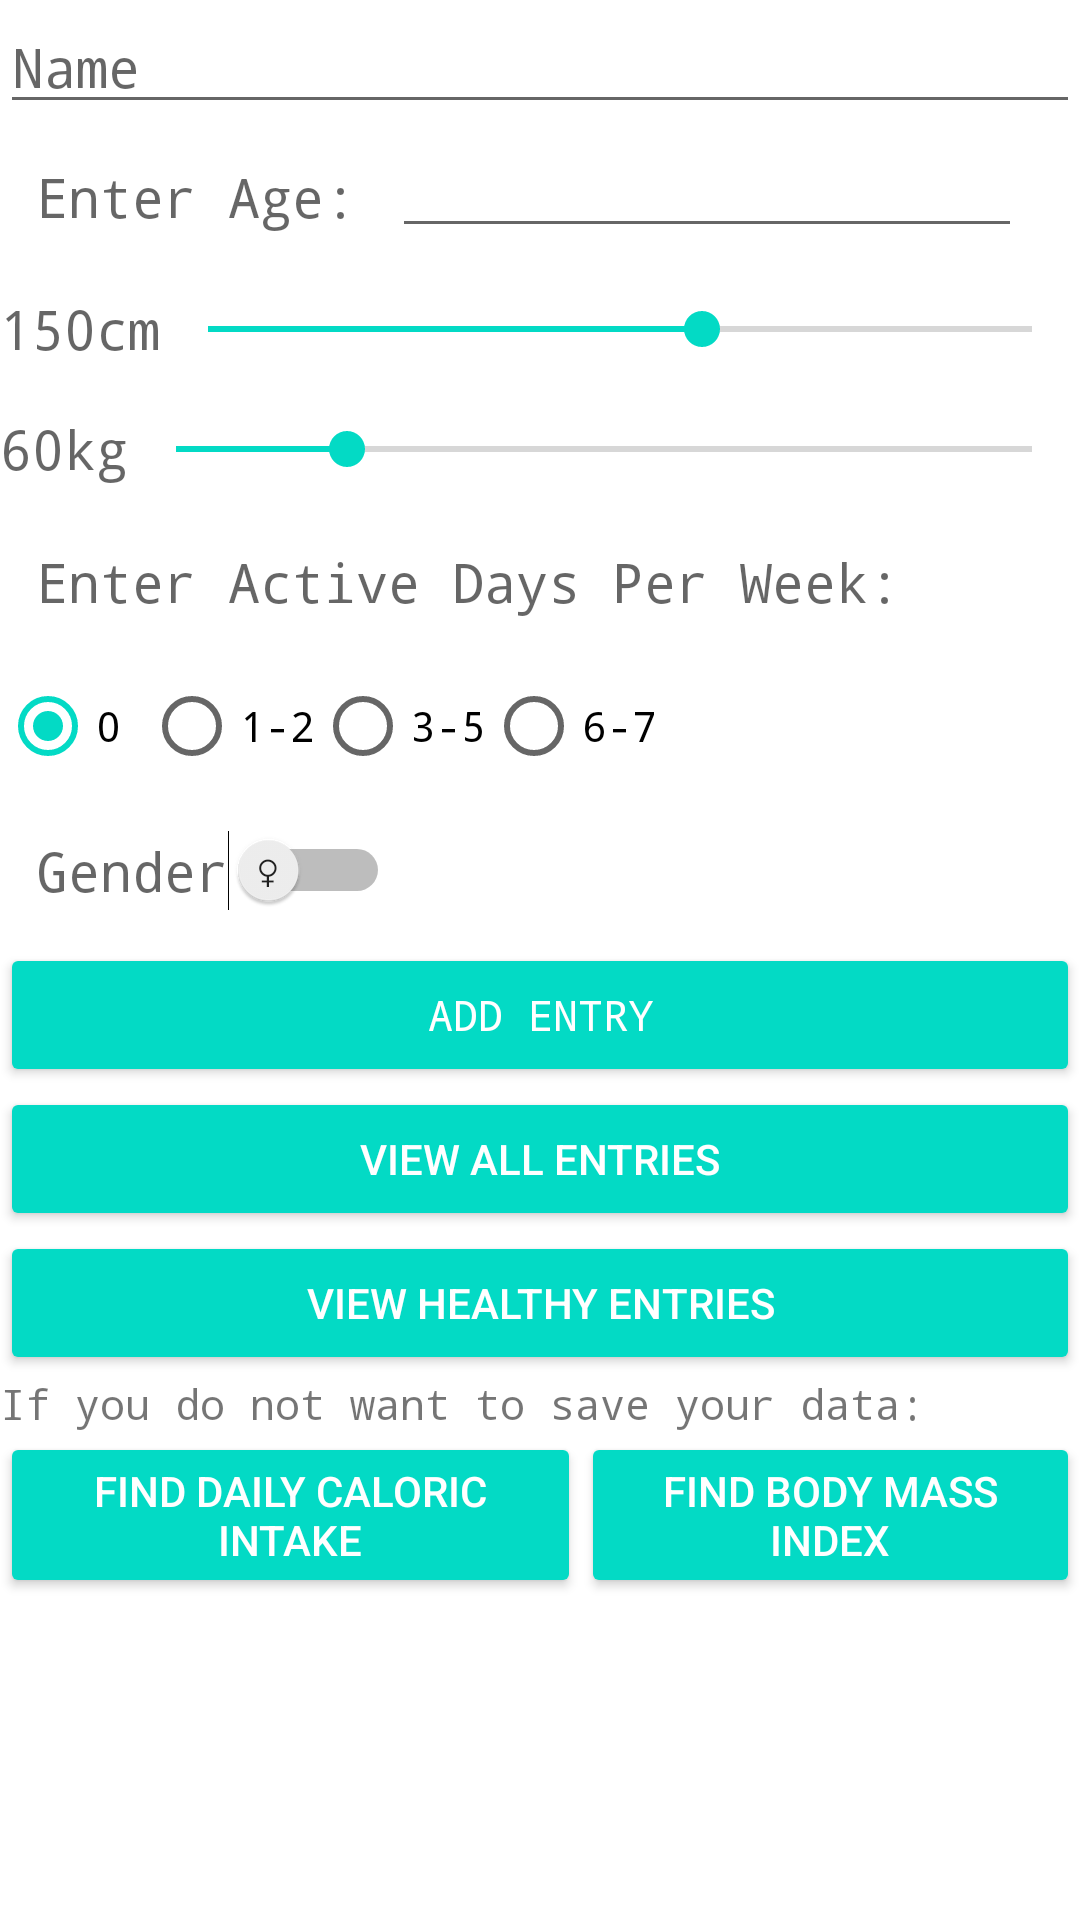

Produce the Android XML layout that renders to this screen, including the resource entries it uses.
<!-- AndroidManifest.xml: application theme Theme.CalorieCal -->
<!-- res/layout/activity_profile.xml -->
<?xml version="1.0" encoding="utf-8"?>

<android.widget.LinearLayout xmlns:android="http://schemas.android.com/apk/res/android"
    xmlns:app="http://schemas.android.com/apk/res-auto"
    xmlns:tools="http://schemas.android.com/tools"
    android:layout_width="match_parent"
    android:layout_height="match_parent"
    android:orientation="vertical"
    tools:context="com.example.caloriecal.profile">

    <EditText
        android:id="@+id/enterNameEditText"
        android:layout_width="match_parent"
        android:layout_height="wrap_content"
        android:ems="10"
        android:fontFamily="monospace"
        android:hint="Name"
        android:inputType="textPersonName" />

    <LinearLayout
        android:layout_width="match_parent"
        android:layout_height="wrap_content"
        android:orientation="horizontal">

        <TextView
            android:id="@+id/ageTextView"
            android:layout_width="wrap_content"
            android:layout_height="wrap_content"
            android:layout_column="0"
            android:layout_columnSpan="2"
            android:layout_gravity="fill_horizontal"
            android:layout_row="0"
            android:elevation="4dp"
            android:fontFamily="monospace"
            android:hint="@string/ageText"
            android:padding="12dp"
            android:textAppearance="@style/TextAppearance.AppCompat.Medium" />

        <EditText
            android:id="@+id/ageEditText"
            android:layout_width="wrap_content"
            android:layout_height="wrap_content"
            android:digits="0123456789"
            android:ems="10"
            android:inputType="number"
            android:maxLength="2" />
    </LinearLayout>


    <LinearLayout
        android:layout_width="match_parent"
        android:layout_height="wrap_content"
        android:orientation="horizontal">

        <TextView
            android:id="@+id/heightTextView"
            android:layout_width="wrap_content"
            android:layout_height="wrap_content"
            android:layout_gravity="center_vertical"
            android:fontFamily="monospace"
            android:hint="@string/height"
            android:textAppearance="@style/TextAppearance.AppCompat.Medium" />

        <SeekBar
            android:id="@+id/heightSeekBar"
            android:layout_width="match_parent"
            android:layout_height="40dp"
            android:layout_gravity="fill_horizontal"
            android:max="250"
            android:progress="150" />

    </LinearLayout>

    <LinearLayout
        android:layout_width="match_parent"
        android:layout_height="wrap_content"
        android:orientation="horizontal">

        <TextView
            android:id="@+id/weightTextView"
            android:layout_width="wrap_content"
            android:layout_height="wrap_content"
            android:layout_gravity="center_vertical"
            android:fontFamily="monospace"
            android:hint="@string/weight"
            android:textAppearance="@style/TextAppearance.AppCompat.Medium" />

        <SeekBar
            android:id="@+id/weightSeekBar"
            android:layout_width="match_parent"
            android:layout_height="40dp"
            android:layout_gravity="fill_horizontal"
            android:max="300"
            android:progress="60" />

    </LinearLayout>


    <TextView
        android:id="@+id/workoutTextView"
        android:layout_width="wrap_content"
        android:layout_height="wrap_content"
        android:layout_gravity="fill_horizontal"
        android:elevation="4dp"
        android:fontFamily="monospace"
        android:hint="@string/workoutText"
        android:padding="12dp"
        android:textAppearance="@style/TextAppearance.AppCompat.Medium" />

    <RadioGroup
        android:layout_width="wrap_content"
        android:layout_height="wrap_content"
        android:orientation="horizontal">

        <RadioButton
            android:id="@+id/zeroButton"
            android:layout_width="wrap_content"
            android:layout_height="wrap_content"
            android:checked="true"
            android:fontFamily="monospace"
            android:text="0" />

        <RadioButton
            android:id="@+id/oneToTwoButton"
            android:layout_width="wrap_content"
            android:layout_height="wrap_content"
            android:text="1-2"
            android:fontFamily="monospace"/>

        <RadioButton
            android:id="@+id/threeToFiveButton"
            android:layout_width="wrap_content"
            android:layout_height="wrap_content"
            android:text="3-5"
            android:fontFamily="monospace"/>

        <RadioButton
            android:id="@+id/sixToSevenButton"
            android:layout_width="wrap_content"
            android:layout_height="wrap_content"
            android:text="6-7"
            android:fontFamily="monospace"/>

    </RadioGroup>



    <Switch
        android:id="@+id/genderSwitch"
        android:layout_width="wrap_content"
        android:layout_height="wrap_content"
        android:layout_column="0"
        android:layout_columnSpan="2"
        android:layout_row="1"
        android:fontFamily="monospace"
        android:hint="Gender"
        android:padding="12dp"
        android:showText="true"
        android:switchPadding="15sp"
        android:textAlignment="viewStart"
        android:textAllCaps="false"
        android:textAppearance="@style/TextAppearance.AppCompat.Medium"
        android:textOff="♀"
        android:textOn="♂" />

    <Button
        android:id="@+id/addEntryButton"
        style="@style/Widget.AppCompat.Button.Colored"
        android:layout_width="match_parent"
        android:layout_height="wrap_content"
        android:fontFamily="monospace"
        android:text="Add Entry" />

    <Button
        android:id="@+id/viewEntriesButton"
        style="@style/Widget.AppCompat.Button.Colored"
        android:layout_width="match_parent"
        android:layout_height="wrap_content"
        android:text="View All Entries" />

    <Button
        android:id="@+id/healthyEntriesButton"
        style="@style/Widget.AppCompat.Button.Colored"
        android:layout_width="match_parent"
        android:layout_height="wrap_content"
        android:text="View Healthy Entries" />

    <TextView
        android:layout_width="match_parent"
        android:layout_height="wrap_content"
        android:fontFamily="monospace"
        android:text="If you do not want to save your data: " />

    <LinearLayout
        android:layout_width="match_parent"
        android:layout_height="wrap_content"
        android:orientation="horizontal">

        <Button
            android:id="@+id/bmrButton"
            style="@style/Widget.AppCompat.Button.Colored"
            android:layout_width="wrap_content"
            android:layout_height="wrap_content"
            android:layout_weight="1"
            android:text="Find Daily Caloric Intake" />

        <Button
            android:id="@+id/bmiButton"
            style="@style/Widget.AppCompat.Button.Colored"
            android:layout_width="wrap_content"
            android:layout_height="wrap_content"
            android:layout_weight="1"
            android:text="Find Body Mass Index" />

    </LinearLayout>

</android.widget.LinearLayout>
<!-- resources referenced by this layout -->
<resources>
  <string name="ageText">Enter Age:</string>
  <string name="height">150cm</string>
  <string name="weight">60kg</string>
  <string name="workoutText">Enter Active Days Per Week:</string>
  <style name="Theme.CalorieCal" parent="Theme.MaterialComponents.DayNight.DarkActionBar">
          
          <item name="colorPrimary">@color/purple_500</item>
          <item name="colorPrimaryVariant">@color/purple_700</item>
          <item name="colorOnPrimary">@color/white</item>
          
          <item name="colorSecondary">@color/teal_200</item>
          <item name="colorSecondaryVariant">@color/teal_700</item>
          <item name="colorOnSecondary">@color/black</item>
          
          <item name="android:statusBarColor" tools:targetApi="l">?attr/colorPrimaryVariant</item>
          
      </style>
  <color name="purple_500">#FF6200EE</color>
  <color name="purple_700">#FF3700B3</color>
  <color name="white">#FFFFFFFF</color>
  <color name="teal_200">#FF03DAC5</color>
  <color name="teal_700">#FF018786</color>
  <color name="black">#FF000000</color>
</resources>
